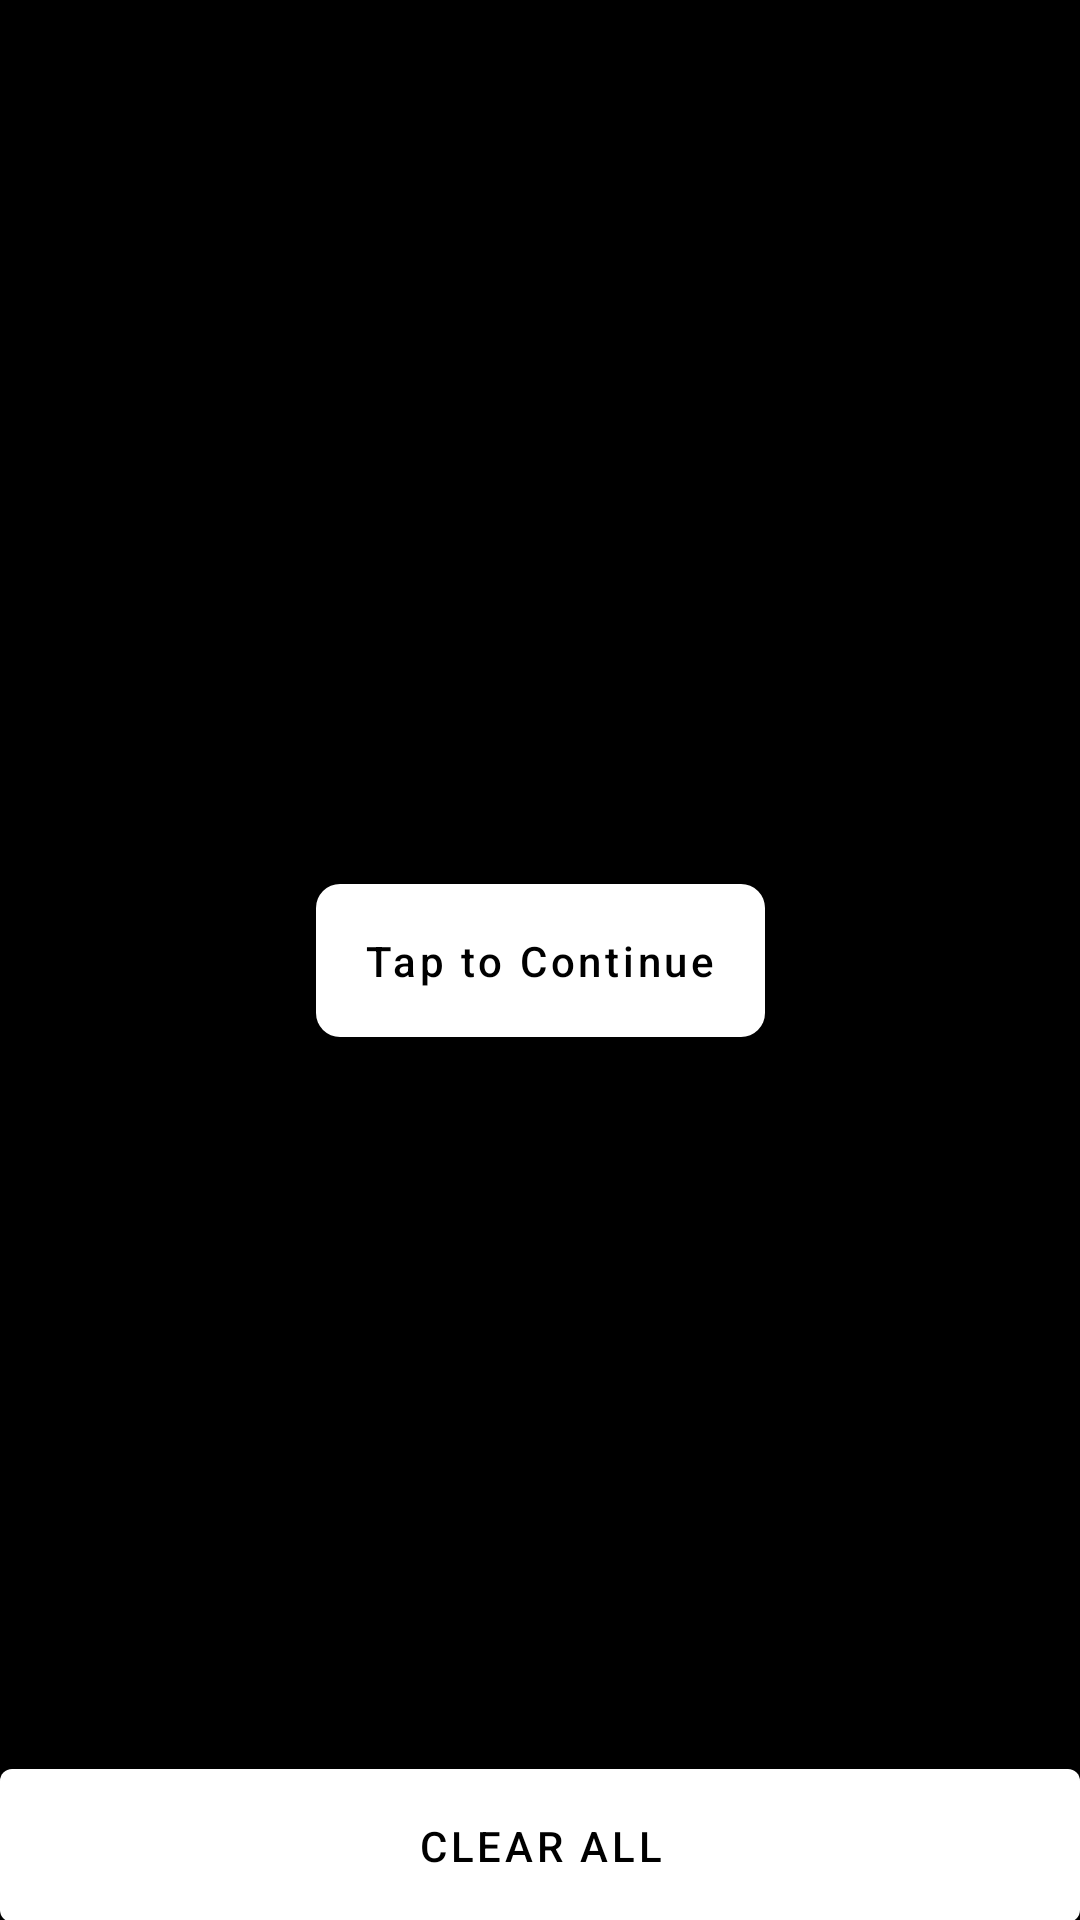

Produce the Android XML layout that renders to this screen, including the resource entries it uses.
<!-- AndroidManifest.xml: application theme Theme.AdvantalMTPicker -->
<!-- res/layout/activity_file_picker.xml -->
<?xml version="1.0" encoding="utf-8"?>
<androidx.constraintlayout.widget.ConstraintLayout xmlns:android="http://schemas.android.com/apk/res/android"
    xmlns:app="http://schemas.android.com/apk/res-auto"
    xmlns:tools="http://schemas.android.com/tools"
    android:layout_width="match_parent"
    android:layout_height="match_parent"
    android:background="@color/black"
    tools:context=".Activities.FilePickerActivity">

    <androidx.recyclerview.widget.RecyclerView
        android:id="@+id/rv_showPickedImg"
        android:layout_width="match_parent"
        android:layout_height="match_parent"
        app:layout_constraintBottom_toBottomOf="parent"
        app:layout_constraintEnd_toEndOf="parent"
        app:layout_constraintHorizontal_bias="1.0"
        app:layout_constraintStart_toStartOf="parent"
        app:layout_constraintTop_toTopOf="parent"
        app:layout_constraintVertical_bias="0.0" />

    <androidx.recyclerview.widget.RecyclerView
        android:id="@+id/rv_showPickedVideo"
        android:layout_width="match_parent"
        android:layout_height="match_parent"
        android:visibility="gone"
        app:layout_constraintBottom_toBottomOf="parent"
        app:layout_constraintEnd_toEndOf="parent"
        app:layout_constraintStart_toStartOf="parent"
        app:layout_constraintTop_toTopOf="parent" />

    <com.google.android.material.button.MaterialButton
        android:id="@+id/btnClick"
        android:layout_width="wrap_content"
        android:layout_height="wrap_content"
        android:padding="16dp"
        android:text="Tap to Continue"
        android:textAllCaps="false"
        android:textColor="@color/black"
        app:backgroundTint="@color/white"
        app:cornerRadius="8dp"
        app:layout_constraintBottom_toBottomOf="parent"
        app:layout_constraintEnd_toEndOf="parent"
        app:layout_constraintStart_toStartOf="@+id/rv_showPickedImg"
        app:layout_constraintTop_toTopOf="@+id/rv_showPickedImg"
        app:rippleColor="@color/black"
        tools:ignore="MissingConstraints" />

    <com.google.android.material.button.MaterialButton
        android:id="@+id/btnClearAll"
        android:layout_width="match_parent"
        android:layout_height="wrap_content"
        android:padding="16dp"
        android:text="Clear All"
        android:textColor="@color/black"
        app:backgroundTint="@color/white"
        app:layout_constraintBottom_toBottomOf="parent"
        app:layout_constraintEnd_toEndOf="parent"
        app:layout_constraintHorizontal_bias="0.0"
        app:layout_constraintStart_toStartOf="parent"
        app:layout_constraintTop_toBottomOf="@+id/btnClick"
        app:layout_constraintVertical_bias="1.03"
        app:rippleColor="@color/black"
        tools:ignore="MissingConstraints" />

</androidx.constraintlayout.widget.ConstraintLayout>
<!-- resources referenced by this layout -->
<resources>
  <style name="Theme.AdvantalMTPicker" parent="Theme.MaterialComponents.DayNight.DarkActionBar">
          
          <item name="colorPrimary">@color/purple_500</item>
          <item name="colorPrimaryVariant">@color/purple_700</item>
          <item name="colorOnPrimary">@color/white</item>
          
          <item name="colorSecondary">@color/teal_200</item>
          <item name="colorSecondaryVariant">@color/teal_700</item>
          <item name="colorOnSecondary">@color/black</item>
          
          <item name="android:statusBarColor" tools:targetApi="l">?attr/colorPrimaryVariant</item>
          
      </style>
  <!-- not gathered from this repository: default colours our renderer supplied (Android Studio template values) -->
  <color name="purple_500">#FF6200EE</color>
  <color name="purple_700">#FF3700B3</color>
  <color name="teal_200">#FF03DAC5</color>
  <color name="teal_700">#FF018786</color>
  <color name="black">#FF000000</color>
  <color name="white">#FFFFFFFF</color>
</resources>
